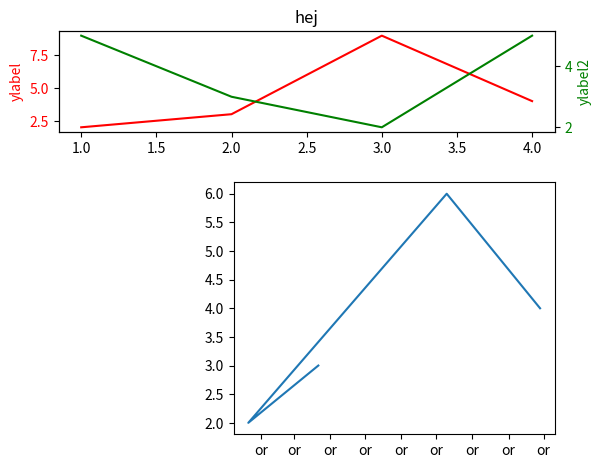

The script that saved this image: (Note: this script raises an exception after producing the figure.)
'''
Created on 4 jun 2016

@author:
'''

try:
    import matplotlib.pyplot as plt
    import matplotlib.widgets as widgets
    import matplotlib.dates as mdates
    import numpy as np
    from matplotlib.backends.backend_pdf import PdfPages
except:
    pass
 
 
"""
===============================================================================
===============================================================================
"""
class GridPlotMW():
     
    #==========================================================================
    def __init__(self, 
                 grid_layout=['3300c3', '3310c2'], 
                 plot_type='hh', **kwargs):
                      
        self.grid_layout = grid_layout
        self.plot_type = plot_type
        
        self.fig = plt.figure(**kwargs)
        self.ax = {}
        for k, sub in enumerate(grid_layout):
            if 'r' not in sub:
                sub = sub + 'r1'
            if 'c' not in sub:
                sub = sub + 'c1'
                 
            sub_list = list(sub)
            rl, cl, r, c = map(int, sub_list[:4])       
             
            rs = int(sub_list[sub_list.index('r')+1])
            cs = int(sub_list[sub_list.index('c')+1])
             
            sx = None
            sy = None
            if 'sx' in sub: 
                try:
                    sx = self.ax[int(sub_list[sub.index('sx') + 2])][1]
                except:
                    print('Not a valid sharex')
                 
            if 'sy' in sub: 
                try:
                    sy = self.ax[int(sub_list[sub.index('sy') + 2])][1]
                except:
                    print('Not a valid sharey')
             
            self.ax[k+1] = {}
            if self.plot_type[k] in ['p', 'b']:
                self.ax[k+1][1] = plt.subplot2grid((rl,cl), (r,c), rowspan=rs, colspan=cs, sharex=sx, sharey=sy, projection='polar')
            else:
                self.ax[k+1][1] = plt.subplot2grid((rl,cl), (r,c), rowspan=rs, colspan=cs, sharex=sx, sharey=sy)
             
#             if not self.fig:
#                 self.fig = plt.gcf()
                 
         
    #==========================================================================
    def subplot_adjust(self, *args, **kwargs): 
        self.fig.subplots_adjust(*args, **kwargs)
        plt.show()
     
    #==========================================================================
    def add_plot(self, ax_nr, side, x, y, month_format=None, year_format=None, **kwargs):
        if ax_nr not in self.ax:
            print('Not a valid axes number: %s' % ax_nr)
            return
        if side not in [1, 2]:
            return
        if side == 2 and side not in self.ax[ax_nr]:
            if self.plot_type[ax_nr-1] == u'h':
                self.ax[ax_nr][2] = self.ax[ax_nr][1].twinx()
            elif self.plot_type[ax_nr-1] == u'v':
                self.ax[ax_nr][2] = self.ax[ax_nr][1].twiny()
         
        ax = self.ax[ax_nr][side]
        
        ax.plot(x, y, **kwargs)         
        
        if any([month_format, year_format]):
            try:
                # Time
                if month_format:
                    months = mdates.MonthLocator()  # every month
                    month_format = mdates.DateFormatter(month_format)
                    ax.xaxis.set_major_formatter(month_format)
                    ax.xaxis.set_major_locator(months)
                elif year_format:
                    years = mdates.YearLocator()   # every year
                    year_format = mdates.DateFormatter(year_format)
                    ax.xaxis.set_major_formatter(year_format)
                    ax.xaxis.set_major_locator(years)
 
#                 days = mdates.DayLocator()  # every day
#                 ax.xaxis.set_minor_locator(days)
       
            except:
                print('Could not change time format')
                
        self.fig.show()
         
         
    #==========================================================================
    def add_bearing_plot(self, ax_nr, side, bearing, magnitude, *args, **kwargs):
        if self.plot_type[ax_nr-1] == 'b':
            angle = np.deg2rad(np.array(bearing))
            ax = self.ax[ax_nr][side]
            ax.set_theta_zero_location('N')
            ax.set_theta_direction(-1)
            ax.plot(angle, magnitude, *args, **kwargs)
            self.fig.show()
    
    #==========================================================================
    def set_title(self, ax_nr=1, string=u'', **kwargs):
        self.ax[ax_nr][1].set_title(string, **kwargs)
        plt.show()

    #==========================================================================
    def set_xlabel(self, ax_nr, side, x_label, *args, **kwargs):
        # Get first color plotted
        ax = self.ax[ax_nr][side]
        color = ax.lines[0].get_color()
        ax.set_xlabel(x_label, color=color, *args, **kwargs)
        for tl in ax.get_xticklabels():
            tl.set_color(color)
             
    #==========================================================================
    def set_ylabel(self, ax_nr, side, y_label, *args, **kwargs):
        # Get first color plotted
        ax = self.ax[ax_nr][side]
        color = ax.lines[0].get_color()
        ax.set_ylabel(y_label, color=color, *args, **kwargs)
        for tl in ax.get_yticklabels():
            tl.set_color(color)
            
    #==========================================================================
    def hide_xticks(self, ax_nr):
        ax = self.ax[ax_nr][1]
        ax.get_xaxis().set_visible(False)
#         ax.set_xticks([])
        plt.show()
        
    #==========================================================================
    def hide_yticks(self, ax_nr, side=1):
        ax = self.ax[ax_nr][side]
        ax.set_yticks([])
        plt.show()
    
    #==========================================================================
    def set_xticks(self, ax_nr=1, side=1, *args, **kwargs):
        ax = self.ax[ax_nr][side]
        ax.set_xticks(*args, **kwargs)
        plt.show()
        
    #==========================================================================
    def set_yticks(self, ax_nr=1, side=1, ticks=None, *args, **kwargs):
        if ticks:
            ax = self.ax[ax_nr][side]
            ax.set_yticks(ticks, **kwargs)
            plt.show()
            
    #==========================================================================
    def set_xlim(self, ax_nr=1, side=1, xlim=None):
        if xlim:
            ax = self.ax[ax_nr][side]
            ax.set_xlim(xlim)
            plt.show()
            
    #==========================================================================
    def set_ylim(self, ax_nr=1, side=1, ylim=None):
        if ylim:
            ax = self.ax[ax_nr][side]
            ax.set_ylim(ylim)
            plt.show()
    
    #==========================================================================
    def set_xticksize(self, ax_nr, fontsize=10):
        self.ax[ax_nr][1]
        # print(ax_nr, self.ax)
        for tick in self.ax[ax_nr][1].xaxis.get_major_ticks():
            tick.label.set_fontsize(fontsize) 
        plt.show()
        
    #==========================================================================
    def set_yticksize(self, ax_nr, fontsize=10):
        self.ax[ax_nr][1]
        for tick in self.ax[ax_nr][1].yaxis.get_major_ticks():
            tick.label.set_fontsize(fontsize) 
        if 2 in self.ax[ax_nr]:
            for tick in self.ax[ax_nr][2].yaxis.get_major_ticks():
                tick.label.set_fontsize(fontsize) 
        plt.draw()
        plt.show()
        
            
    #==========================================================================
    def add_multicursor(self, ax_nrs=[], horizontal=False, vertical=False, **kwargs):
        
        ax_list = []
        for ax_nr in ax_nrs:
            ax_list.append(self.ax[ax_nr][1])
        self.multi_cursors[str(ax_nrs)] = widgets.MultiCursor(self.fig.canvas,
                                                                  ax_list, 
                                                                  horizOn=horizontal, 
                                                                  vertOn=vertical, **kwargs)
        plt.show()
            
    #==========================================================================
    def add_zoomed_axes(self, from_ax_nr=1, to_ax_nr=2, rect_props=dict(alpha=0.5, facecolor='red')):
        
        self.ax[from_ax_nr]['span'] = widgets.SpanSelector(self.ax[from_ax_nr][1], 
                                    lambda xmin, xmax, from_ax=from_ax_nr, to_ax=to_ax_nr: self._on_span_select(xmin, xmax, from_ax, to_ax), 
                                    'horizontal', useblit=True,
                    rectprops=rect_props)
        
    #==========================================================================
    def save_pdf(self, file_path=u'plot.pdf', **kwargs):
        pdf_pages = PdfPages(file_path)
        pdf_pages.savefig(self.fig, **kwargs)
        pdf_pages.close()
    
    #==========================================================================
    def _on_span_select(self, xmin, xmax, from_ax_nr, to_ax_nr):
        
        target_ax = self.ax[to_ax_nr][1]
        target_line = self.ax[to_ax_nr][1].lines[0]
        
        try:
            line_1_xdata = self.ax[from_ax_nr][1].lines[0].get_xdata()
            line_1_ydata = self.ax[from_ax_nr][1].lines[0].get_ydata()
            # print(line_1_xdata)
            
            indmin, indmax = np.searchsorted(line_1_xdata, (xmin, xmax))
            indmax = min(len(line_1_xdata) - 1, indmax)
         
            thisx = line_1_xdata[indmin:indmax]
            thisy = line_1_ydata[indmin:indmax]
            target_line.set_data(thisx, thisy)
            target_ax.set_xlim(thisx[0], thisx[-1])
            target_ax.set_ylim(thisy.min(), thisy.max())
            self.fig.canvas.draw()
        except:
            print('The selected area is to narrow')
"""
================================================================================
================================================================================
"""
if __name__ == '__main__':
     
     
#     p = GridPlotMW(grid_layout=['3300c3', '3311c2r2'], plot_type='hb')
    p = GridPlotMW(grid_layout=['3300c3', '3311c2r2'], plot_type='hh')
 
    x = [1,2,3,4]
    y1 = [2,3,9,4]
    y2 = [5,3,2,5] 
    bearing = [80, 20, 190, 270]
    mag = [3,2,6,4]       
     
     
    p.add_plot(1, 1, x, y1, color='r')
    p.add_plot(1, 2, x, y2, color='green')
     
    p.add_plot(2, 1, bearing, mag, 'or', markersize=6)
    p.subplot_adjust(hspace=0.5, top=0.95)
     
     
    #p.plot(2, 1, x, y1, '--', color='darkgreen', linewidth=4)
    #p.plot(2, 2, x, y2)
     
    p.set_ylabel(1, 1, 'ylabel')
    p.set_ylabel(1, 2, 'ylabel2')
    p.set_title(1, u'hej')
    
    p.set_xticksize(1, fontsize=10)
    p.set_yticksize(1, fontsize=10)
         

            
            
            
            
            